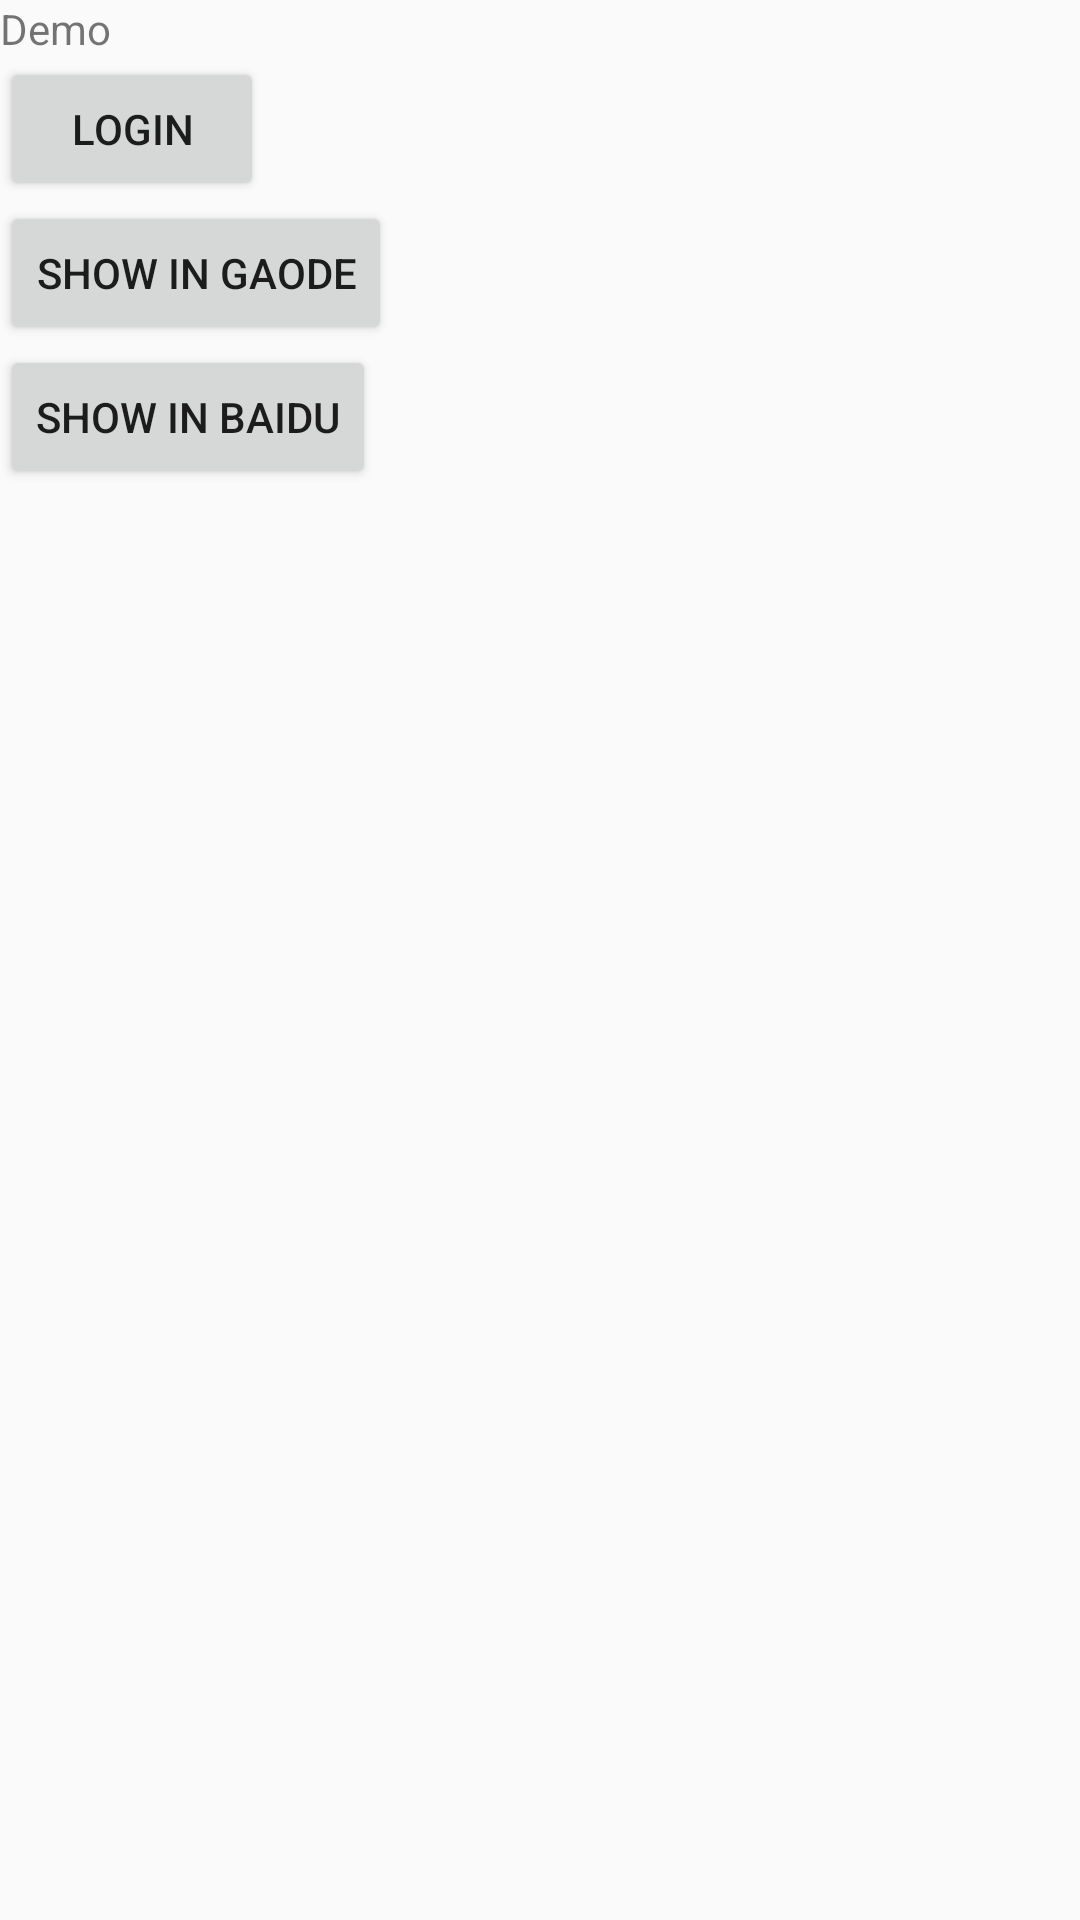

Android layout source for this screen:
<!-- AndroidManifest.xml: application theme Theme.AppCompat.Light.DarkActionBar -->
<!-- res/layout/fragment_main_dummy.xml -->
<ScrollView xmlns:android="http://schemas.android.com/apk/res/android"
    android:layout_width="match_parent"
    android:layout_height="match_parent">

    <LinearLayout
        android:layout_width="match_parent"
        android:layout_height="match_parent"
        android:orientation="vertical">

        <TextView
            android:id="@+id/location_text"
            android:layout_width="wrap_content"
            android:layout_height="wrap_content"
            android:text="@string/app_name" />

        <Button
            android:id="@+id/login_btn"
            android:layout_width="wrap_content"
            android:layout_height="wrap_content"
            android:onClick="login"
            android:text="@string/demo_login_string" />

        <Button
            android:id="@+id/btn_to_gaode"
            android:layout_width="wrap_content"
            android:layout_height="wrap_content"
            android:onClick="toGaoDe"
            android:text="@string/to_gaode_string" />

        <Button
            android:layout_width="wrap_content"
            android:layout_height="wrap_content"
            android:onClick="toBaiDu"
            android:text="@string/to_baidu_string" />
        

    </LinearLayout>
</ScrollView>
<!-- resources referenced by this layout -->
<resources>
  <string name="app_name">Demo</string>
  <string name="demo_login_string">Login</string>
  <string name="to_baidu_string">show in baidu</string>
  <string name="to_gaode_string">show in gaode</string>
</resources>
